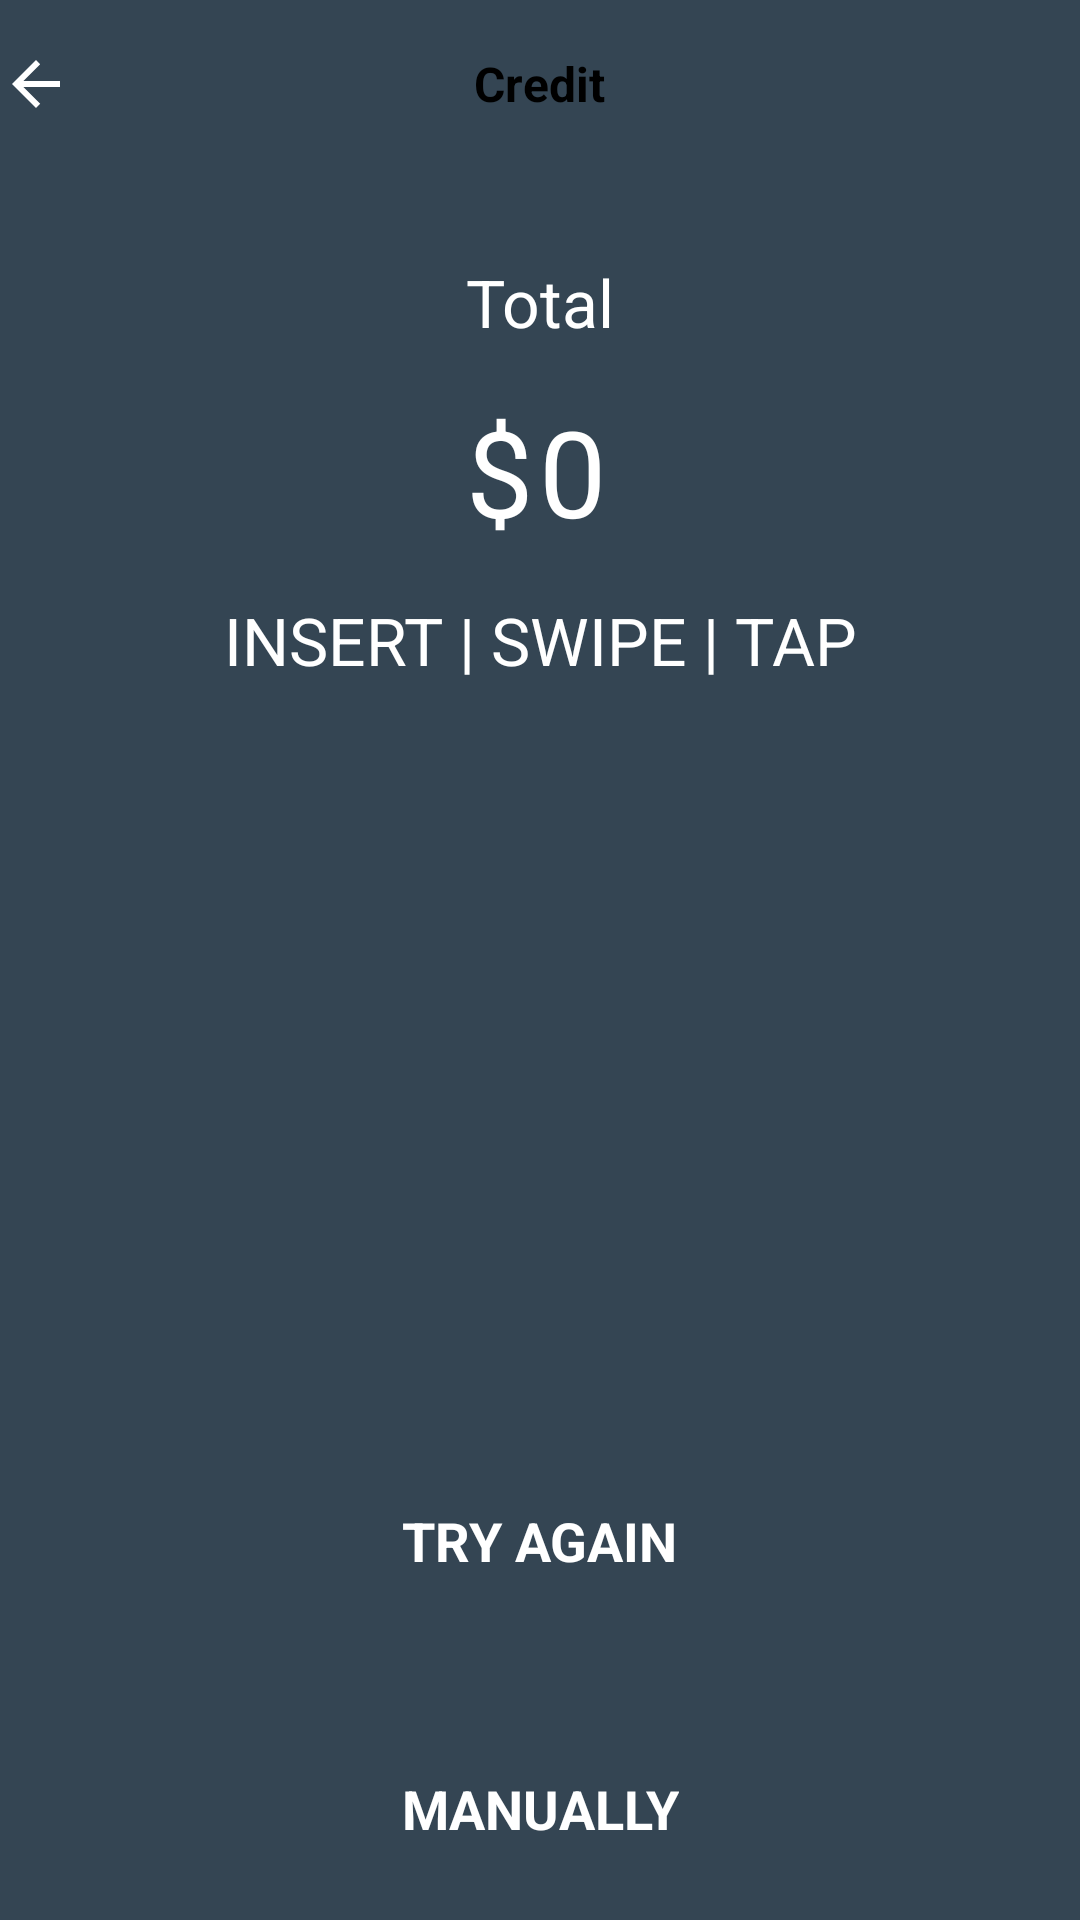

This screen was rendered from an Android layout file. Write that file and the resources it references.
<!-- AndroidManifest.xml: fallback theme Theme.MaterialComponents.DayNight.NoActionBar -->
<!-- res/layout/activity_payment.xml -->
<?xml version="1.0" encoding="utf-8"?>
<android.support.constraint.ConstraintLayout xmlns:android="http://schemas.android.com/apk/res/android"
    xmlns:app="http://schemas.android.com/apk/res-auto"
    xmlns:tools="http://schemas.android.com/tools"
    android:layout_width="match_parent"
    android:layout_height="match_parent"
    android:background="@color/credit_bg"
    tools:context=".PaymentActivity">

    <RelativeLayout
        android:id="@+id/liTitle"
        android:layout_width="match_parent"
        android:layout_height="?actionBarSize"
        android:layout_alignParentTop="true"
        android:background="@color/credit_bg"
        android:orientation="vertical"
        app:layout_constraintEnd_toEndOf="parent"
        app:layout_constraintStart_toStartOf="parent"
        app:layout_constraintTop_toTopOf="parent">

        <View
            android:layout_width="match_parent"
            android:layout_height="1dp"
            android:layout_alignParentTop="true"
            android:background="#E5E6EB"
            android:visibility="gone" />

        <ImageView
            android:id="@+id/ivBack"
            android:layout_width="wrap_content"
            android:layout_height="wrap_content"
            android:layout_centerVertical="true"
            android:src="?attr/homeAsUpIndicator"
            android:tint="@color/white" />

        <TextView
            android:id="@+id/txtTitle"
            android:layout_width="wrap_content"
            android:layout_height="wrap_content"
            android:layout_centerInParent="true"
            android:text="@string/credit"
            android:textColor="@color/black"
            android:textSize="16sp"
            android:textStyle="bold"
            android:visibility="visible" />

        <TextView
            android:id="@+id/txtcumName"
            android:layout_width="wrap_content"
            android:layout_height="wrap_content"
            android:layout_centerVertical="true"
            android:layout_toEndOf="@+id/ivBack"
            android:textColor="@color/black"
            android:textSize="20sp"
            android:visibility="gone" />

        <ImageView
            android:id="@+id/ivAdd"
            android:layout_width="wrap_content"
            android:layout_height="wrap_content"
            android:layout_alignParentEnd="true"
            android:layout_centerVertical="true"
            android:layout_margin="2dp"
            android:visibility="gone" />


        <View
            android:layout_width="match_parent"
            android:layout_height="1dp"
            android:layout_alignParentBottom="true"
            android:background="#cfd5d8"
            android:visibility="gone" />

    </RelativeLayout>

    <LinearLayout
        android:id="@+id/llTotal"
        android:layout_width="wrap_content"
        android:layout_height="wrap_content"
        android:layout_marginTop="15dp"
        android:orientation="vertical"
        app:layout_constraintEnd_toEndOf="parent"
        app:layout_constraintStart_toStartOf="parent"
        app:layout_constraintTop_toBottomOf="@+id/liTitle">

        <TextView
            android:id="@+id/txtTotal"
            android:layout_width="wrap_content"
            android:layout_height="wrap_content"
            android:layout_gravity="center"
            android:layout_marginTop="15sp"
            android:text="@string/total"
            android:textColor="@color/white"
            android:textSize="22sp" />

        <RelativeLayout
            android:id="@+id/rlPrice"
            android:layout_width="wrap_content"
            android:layout_height="wrap_content"
            android:layout_marginTop="15dp"
            android:gravity="top"
            android:orientation="horizontal">

            <TextView
                android:id="@+id/txtDoller"
                android:layout_width="wrap_content"
                android:layout_height="wrap_content"
                android:layout_alignParentStart="true"
                android:layout_alignParentTop="true"
                android:layout_marginEnd="2dp"
                android:text="@string/doller"
                android:textColor="@color/white"
                android:textSize="40sp" />

            <TextView
                android:id="@+id/txtProductPriceReceipt"
                android:layout_width="wrap_content"
                android:layout_height="wrap_content"
                android:layout_alignParentTop="true"
                android:layout_centerVertical="true"
                android:layout_toEndOf="@+id/txtDoller"
                android:gravity="top"
                android:text="@string/_0"
                android:textSize="40sp"
                android:visibility="gone" />

            <TextView
                android:id="@+id/txtDott"
                android:layout_width="wrap_content"
                android:layout_height="wrap_content"
                android:layout_alignParentTop="true"
                android:layout_centerVertical="true"
                android:layout_toEndOf="@+id/txtProductPriceReceipt"
                android:gravity="top"
                android:text="@string/dot"
                android:textSize="40sp"
                android:visibility="gone" />

            <TextView
                android:id="@+id/txtSubPriceReceipt"
                android:layout_width="wrap_content"
                android:layout_height="wrap_content"
                android:layout_alignParentTop="true"
                android:layout_toEndOf="@+id/txtDott"
                android:text="0"
                android:textColor="@color/white"
                android:textSize="40sp" />


        </RelativeLayout>


    </LinearLayout>

    <TextView
        android:layout_width="wrap_content"
        android:layout_height="wrap_content"
        android:layout_marginTop="15sp"
        android:text="INSERT | SWIPE | TAP"
        android:textColor="@color/white"
        android:id="@+id/textViewDeviceStatus"
        android:textSize="22sp"
        android:textAllCaps="true"
        app:layout_constraintEnd_toEndOf="parent"
        app:layout_constraintStart_toStartOf="parent"
        app:layout_constraintTop_toBottomOf="@+id/llTotal" />

    <TextView
        android:id="@+id/textViewTryAgain"
        android:layout_width="wrap_content"
        android:layout_height="wrap_content"
        android:layout_marginBottom="15dp"
        android:text="TRY AGAIN"
        android:textColor="@color/white"
        android:textSize="18sp"
        android:textStyle="bold"
        app:layout_constraintBottom_toTopOf="@+id/imageView"
        app:layout_constraintEnd_toEndOf="parent"
        app:layout_constraintStart_toStartOf="parent" />

    <TextView
        android:id="@+id/textView"
        android:layout_width="wrap_content"
        android:layout_height="wrap_content"
        android:layout_marginBottom="25dp"
        android:text="MANUALLY"
        android:textSize="18sp"
        android:textColor="@color/white"
        android:textStyle="bold"
        app:layout_constraintBottom_toBottomOf="parent"
        app:layout_constraintEnd_toEndOf="parent"
        app:layout_constraintStart_toStartOf="parent" />

    <ImageView
        android:id="@+id/imageView"
        android:layout_width="35dp"
        android:layout_height="35dp"
        android:layout_marginBottom="15dp"
        android:src="@drawable/ic_setting"
        android:tint="@color/white"
        app:layout_constraintBottom_toTopOf="@+id/textView"
        app:layout_constraintEnd_toEndOf="parent"
        app:layout_constraintStart_toStartOf="parent" />

    <TextView
        android:id="@+id/textViewMessage"
        android:layout_width="match_parent"
        android:layout_height="wrap_content"
        android:layout_marginTop="10dp"
        android:layout_marginBottom="15dp"
        android:gravity="center"
        android:padding="10dp"
        android:textColor="@color/white"
        android:textSize="18sp"
        android:textStyle="bold"
        app:layout_constraintEnd_toEndOf="parent"
        app:layout_constraintStart_toStartOf="parent"
        app:layout_constraintTop_toBottomOf="@+id/textViewDeviceStatus" />
    <ImageView
        android:id="@+id/imageViewCardTypes"
        android:layout_width="match_parent"
        android:layout_height="150dp"
        android:layout_marginTop="40dp"
        app:layout_constraintEnd_toEndOf="parent"
        app:layout_constraintStart_toStartOf="parent"
        app:layout_constraintTop_toBottomOf="@+id/textViewDeviceStatus">

    </ImageView>
    <android.support.v7.widget.LinearLayoutCompat
        android:id="@+id/linearLayoutCompat2"
        android:layout_width="match_parent"
        android:layout_height="wrap_content"
        android:visibility="gone"
        app:layout_constraintBottom_toBottomOf="parent"
        app:layout_constraintEnd_toEndOf="parent">

        <Button
            android:id="@+id/buttonTap"
            android:layout_width="0dp"
            android:layout_height="match_parent"
            android:layout_weight="1"
            android:text="TAP" />

        <Button
            android:id="@+id/buttonChip"
            android:layout_width="0dp"
            android:layout_height="match_parent"
            android:layout_weight="1"
            android:text="Chip" />

        <Button
            android:id="@+id/buttonSwipe"
            android:layout_width="0dp"
            android:layout_height="match_parent"
            android:layout_weight="1"

            android:text="Swipe" />


        <Button
            android:id="@+id/buttonClear"
            android:layout_width="0dp"
            android:layout_height="match_parent"
            android:layout_weight="1"
            android:text="Clear" />
    </android.support.v7.widget.LinearLayoutCompat>
</android.support.constraint.ConstraintLayout>
<!-- resources referenced by this layout -->
<resources>
  <color name="black">#FF000000</color>
  <color name="credit_bg">#344553</color>
  <color name="white">#FFFFFFFF</color>
  <string name="_0">0</string>
  <string name="credit">Credit</string>
  <string name="doller">$</string>
  <string name="dot">.</string>
  <string name="total">Total</string>
</resources>
